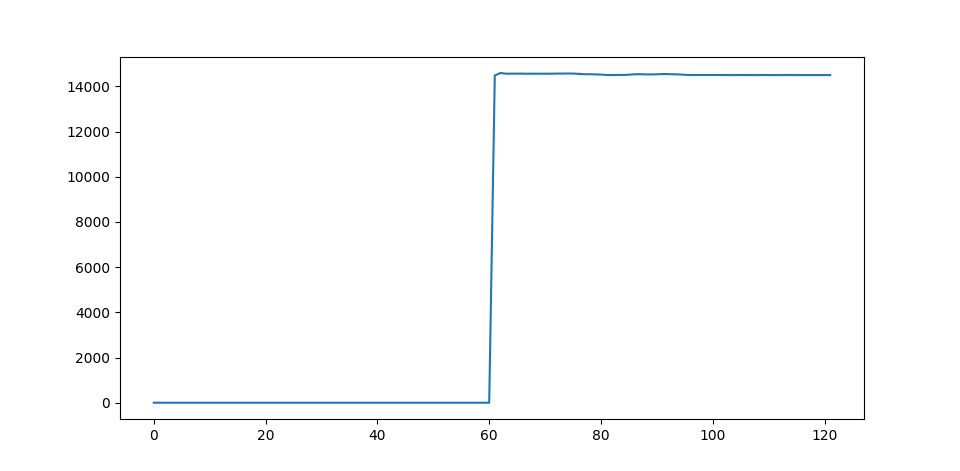

The data file committed next to this chart (first rows):
Time [s]	Intensity A	Laser On	AcX	AcY	AcZ	GyX	GyY	GyZ	Ard Temp [C])	MPU Temp [C]
0	0.0	False	1.02	-0.02	-0.05	0.06	0.0	-0.03	19.2	18.36
1	0.0	False	1.03	-0.02	-0.06	-0.09	-0.05	-0.08	22.62	18.46
2	0.0	False	1.03	-0.02	-0.05	-0.09	-0.06	-0.06	22.54	18.41
3	0.0	False	1.03	-0.02	-0.06	0.21	-0.06	-0.08	22.62	18.31
4	0.0	False	1.03	-0.03	-0.06	0.11	0.14	0.18	22.62	18.31
5	0.0	False	1.03	-0.02	-0.06	-0.05	-0.02	0.09	22.54	18.46
6	0.0	False	1.02	-0.02	-0.05	-0.02	-0.03	-0.02	22.62	18.36
7	0.0	False	1.03	-0.02	-0.06	0.15	-0.08	0.02	22.54	18.36
8	0.0	False	1.03	-0.02	-0.06	0.21	-0.05	0.03	22.54	18.5
9	0.0	False	1.03	-0.03	-0.05	-0.08	0.05	0.14	22.62	18.31
10	0.0	False	1.03	-0.02	-0.06	-0.18	-0.03	-0.11	22.54	18.46
11	0.0	False	1.03	-0.03	-0.06	0.03	0.02	-0.03	22.62	18.46
12	0.0	False	1.03	-0.02	-0.06	0.02	0.03	-0.02	22.54	18.31
13	0.0	False	1.03	-0.02	-0.06	-0.24	-0.11	0.08	22.62	18.36
14	0.0	False	1.03	-0.03	-0.06	0.15	0.06	-0.02	22.62	18.41
15	0.0	False	1.03	-0.03	-0.06	-0.05	-0.15	-0.09	22.54	18.41
16	0.0	False	1.03	-0.02	-0.06	0.12	0.02	0.12	22.54	18.46
17	0.0	False	1.03	-0.02	-0.06	-0.05	-0.06	-0.02	22.54	18.46
18	0.0	False	1.03	-0.03	-0.05	0.11	0.18	-0.15	22.54	18.5
19	0.0	False	1.03	-0.02	-0.05	-0.08	-0.02	-0.11	22.62	18.41
20	0.0	False	1.03	-0.03	-0.06	-0.02	-0.09	-0.11	22.54	18.41
21	0.0	False	1.03	-0.03	-0.06	-0.24	-0.03	0.08	22.54	18.41
22	0.0	False	1.03	-0.02	-0.05	-0.12	0.0	0.02	22.62	18.46
23	0.0	False	1.03	-0.02	-0.06	0.06	-0.11	-0.03	22.62	18.46
24	0.0	False	1.03	-0.03	-0.06	0.0	-0.03	0.0	22.62	18.36
25	0.0	False	1.03	-0.03	-0.05	0.14	-0.18	-0.14	22.54	18.41
26	0.0	False	1.03	-0.03	-0.05	-0.08	0.17	0.18	22.62	18.41
27	0.0	False	1.03	-0.03	-0.05	0.0	-0.08	0.08	22.54	18.5
28	0.0	False	1.03	-0.02	-0.06	-0.08	-0.08	-0.02	22.62	18.41
29	0.0	False	1.03	-0.02	-0.06	-0.05	0.08	-0.08	22.62	18.36
30	0.0	False	1.03	-0.02	-0.06	0.05	-0.21	0.14	22.62	18.31
31	0.0	False	1.03	-0.03	-0.06	-0.03	-0.03	-0.17	22.54	18.5
32	0.0	False	1.03	-0.02	-0.05	0.08	-0.11	0.12	22.54	18.36
33	0.0	False	1.03	-0.02	-0.07	-0.09	-0.11	-0.08	22.54	18.36
34	0.0	False	1.03	-0.02	-0.06	0.03	0.05	0.08	22.54	18.46
35	0.0	False	1.03	-0.02	-0.06	0.06	-0.15	0.09	22.54	18.46
36	0.0	False	1.03	-0.02	-0.06	0.05	0.06	0.0	22.54	18.5
37	0.0	False	1.03	-0.02	-0.06	-0.06	-0.03	0.03	22.54	18.41
38	0.0	False	1.03	-0.03	-0.06	0.05	-0.15	-0.11	22.62	18.41
39	0.0	False	1.03	-0.03	-0.06	-0.05	-0.09	0.08	22.62	18.46
40	0.0	False	1.03	-0.03	-0.06	0.05	-0.02	0.17	22.62	18.46
41	0.0	False	1.03	-0.03	-0.05	-0.05	-0.02	0.0	22.54	18.5
42	0.0	False	1.03	-0.03	-0.06	0.03	-0.27	-0.06	22.62	18.41
43	0.0	False	1.03	-0.03	-0.05	0.02	0.09	0.14	22.54	18.41
44	0.0	False	1.03	-0.02	-0.06	0.02	-0.06	0.17	22.54	18.46
45	0.0	False	1.03	-0.03	-0.06	-0.03	0.17	-0.14	22.62	18.36
46	0.0	False	1.04	-0.02	-0.06	-0.11	0.0	0.06	22.62	18.46
47	0.0	False	1.03	-0.02	-0.05	0.0	0.14	0.06	22.54	18.41
48	0.0	False	1.04	-0.03	-0.06	0.05	0.17	-0.18	22.54	18.36
49	0.0	False	1.02	-0.02	-0.06	0.06	-0.08	0.44	22.62	18.46
50	0.0	False	1.03	-0.02	-0.06	0.02	0.06	-0.12	22.62	18.46
51	0.0	False	1.03	-0.02	-0.05	0.0	0.0	0.02	22.54	18.41
52	0.0	False	1.04	-0.03	-0.06	-0.09	0.03	0.11	22.54	18.5
53	0.0	False	1.03	-0.02	-0.06	-0.2	0.11	0.02	22.62	18.46
54	0.0	False	1.02	-0.02	-0.05	0.02	0.03	0.08	22.54	18.46
55	0.0	False	1.03	-0.02	-0.06	0.12	0.05	0.05	22.54	18.41
56	0.0	False	1.03	-0.02	-0.05	-0.11	0.09	-0.08	22.54	18.46
57	0.0	False	1.04	-0.02	-0.06	0.14	-0.03	0.09	22.54	18.41
58	0.0	False	1.02	-0.03	-0.07	-0.05	-0.05	-0.09	22.54	18.46
59	0.0	False	1.03	-0.02	-0.06	-0.06	0.15	0.0	22.54	18.41
... 62 more rows
